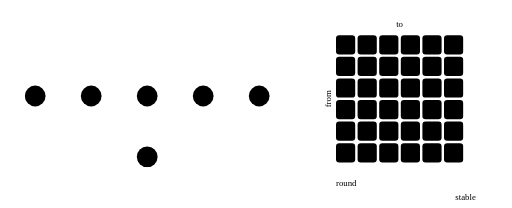
t = 0.00 s
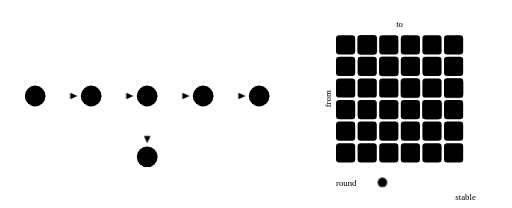
t = 1.39 s
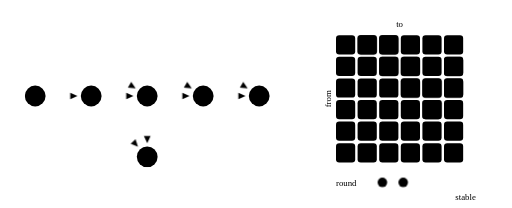
t = 3.13 s
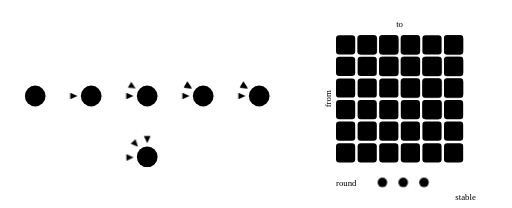
t = 4.53 s
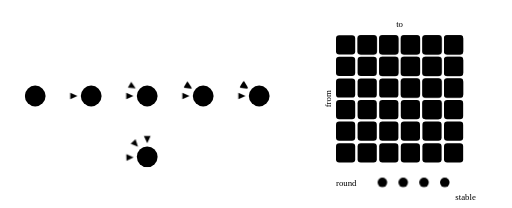
t = 5.93 s
t = 6.42 s: frame unchanged from t = 5.93 s, image omitted

The animated SVG that drew these frames (rendered in a browser with its animation timeline set to each time). Animation: 15 CSS @keyframes rules; one cycle of 9.00 s, repeats indefinitely.

<svg xmlns="http://www.w3.org/2000/svg" viewBox="0 0 640 260" role="img">
<title>E05: graphs and logic</title>
<desc>Reachability grows in synchronous rounds: each round adds longer paths as new edges and matrix cells until no round adds any.</desc>
<style>
.e05-note { font-family: var(--sans); font-size: 11px; fill: var(--muted); }
.e05-r0 { --c: var(--text); }
.e05-r1 { --c: var(--s0); }
.e05-r2 { --c: var(--s1); }
.e05-r3 { --c: var(--s2); }
.e05-r4 { --c: var(--s4); }
.e05-vertex { fill: var(--surface); stroke: var(--muted); stroke-width: 1.5; }
.e05-edge { fill: none; stroke: var(--c); stroke-width: 2; stroke-linecap: round; stroke-dasharray: 1; stroke-dashoffset: 0; }
.e05-head { fill: var(--c); }
.e05-cell { fill: var(--cell-zero); }
.e05-on { fill: var(--c); }
.e05-pip { fill: none; stroke: var(--muted); stroke-width: 1.5; }
.e05-divider { stroke: var(--rule); stroke-width: 1; }
@keyframes e05-draw0 { 0%, 5.56% { stroke-dashoffset: 1; opacity: 0; } 6.06% { opacity: 1; } 12.06%, 91.11% { stroke-dashoffset: 0; opacity: 1; } 97.78%, 100% { stroke-dashoffset: 0; opacity: 0; } }
@keyframes e05-head0 { 0%, 10.06% { opacity: 0; } 12.56%, 91.11% { opacity: 1; } 97.78%, 100% { opacity: 0; } }
@keyframes e05-fill0 { 0%, 10.56% { opacity: 0; } 13.56%, 91.11% { opacity: 1; } 97.78%, 100% { opacity: 0; } }
.e05-draw0 { animation: e05-draw0 9.0s ease-in-out infinite; }
.e05-head0 { animation: e05-head0 9.0s ease-in-out infinite; }
.e05-fill0 { animation: e05-fill0 9.0s ease-in-out infinite; }
@keyframes e05-draw1 { 0%, 21.11% { stroke-dashoffset: 1; opacity: 0; } 21.61% { opacity: 1; } 27.61%, 91.11% { stroke-dashoffset: 0; opacity: 1; } 97.78%, 100% { stroke-dashoffset: 0; opacity: 0; } }
@keyframes e05-head1 { 0%, 25.61% { opacity: 0; } 28.11%, 91.11% { opacity: 1; } 97.78%, 100% { opacity: 0; } }
@keyframes e05-fill1 { 0%, 26.11% { opacity: 0; } 29.11%, 91.11% { opacity: 1; } 97.78%, 100% { opacity: 0; } }
.e05-draw1 { animation: e05-draw1 9.0s ease-in-out infinite; }
.e05-head1 { animation: e05-head1 9.0s ease-in-out infinite; }
.e05-fill1 { animation: e05-fill1 9.0s ease-in-out infinite; }
@keyframes e05-draw2 { 0%, 36.67% { stroke-dashoffset: 1; opacity: 0; } 37.17% { opacity: 1; } 43.17%, 91.11% { stroke-dashoffset: 0; opacity: 1; } 97.78%, 100% { stroke-dashoffset: 0; opacity: 0; } }
@keyframes e05-head2 { 0%, 41.17% { opacity: 0; } 43.67%, 91.11% { opacity: 1; } 97.78%, 100% { opacity: 0; } }
@keyframes e05-fill2 { 0%, 41.67% { opacity: 0; } 44.67%, 91.11% { opacity: 1; } 97.78%, 100% { opacity: 0; } }
.e05-draw2 { animation: e05-draw2 9.0s ease-in-out infinite; }
.e05-head2 { animation: e05-head2 9.0s ease-in-out infinite; }
.e05-fill2 { animation: e05-fill2 9.0s ease-in-out infinite; }
@keyframes e05-draw3 { 0%, 52.22% { stroke-dashoffset: 1; opacity: 0; } 52.72% { opacity: 1; } 58.72%, 91.11% { stroke-dashoffset: 0; opacity: 1; } 97.78%, 100% { stroke-dashoffset: 0; opacity: 0; } }
@keyframes e05-head3 { 0%, 56.72% { opacity: 0; } 59.22%, 91.11% { opacity: 1; } 97.78%, 100% { opacity: 0; } }
@keyframes e05-fill3 { 0%, 57.22% { opacity: 0; } 60.22%, 91.11% { opacity: 1; } 97.78%, 100% { opacity: 0; } }
.e05-draw3 { animation: e05-draw3 9.0s ease-in-out infinite; }
.e05-head3 { animation: e05-head3 9.0s ease-in-out infinite; }
.e05-fill3 { animation: e05-fill3 9.0s ease-in-out infinite; }
@keyframes e05-draw4 { 0%, 67.78% { stroke-dashoffset: 1; opacity: 0; } 68.28% { opacity: 1; } 74.28%, 91.11% { stroke-dashoffset: 0; opacity: 1; } 97.78%, 100% { stroke-dashoffset: 0; opacity: 0; } }
@keyframes e05-head4 { 0%, 72.28% { opacity: 0; } 74.78%, 91.11% { opacity: 1; } 97.78%, 100% { opacity: 0; } }
@keyframes e05-fill4 { 0%, 72.78% { opacity: 0; } 75.78%, 91.11% { opacity: 1; } 97.78%, 100% { opacity: 0; } }
.e05-draw4 { animation: e05-draw4 9.0s ease-in-out infinite; }
.e05-head4 { animation: e05-head4 9.0s ease-in-out infinite; }
.e05-fill4 { animation: e05-fill4 9.0s ease-in-out infinite; }
@media (prefers-reduced-motion: reduce) { * { animation: none !important; } }
</style>
<line class="e05-divider" x1="378" y1="16" x2="378" y2="244"/>
<g>

<g class="e05-r0">
<path class="e05-edge e05-draw0" d="M60.1 120.0 Q87.0 120.0 114.0 120.0" pathLength="1"/>
<polygon class="e05-head e05-head0" points="96.8,120.0 87.8,124.2 87.8,115.8"/>
</g>
<g class="e05-r0">
<path class="e05-edge e05-draw0" d="M130.1 120.0 Q157.0 120.0 184.0 120.0" pathLength="1"/>
<polygon class="e05-head e05-head0" points="166.8,120.0 157.8,124.2 157.8,115.8"/>
</g>
<g class="e05-r0">
<path class="e05-edge e05-draw0" d="M200.1 120.0 Q227.0 120.0 254.0 120.0" pathLength="1"/>
<polygon class="e05-head e05-head0" points="236.9,120.0 227.9,124.2 227.9,115.8"/>
</g>
<g class="e05-r0">
<path class="e05-edge e05-draw0" d="M270.1 120.0 Q297.1 120.0 324.0 120.0" pathLength="1"/>
<polygon class="e05-head e05-head0" points="306.9,120.0 297.9,124.2 297.9,115.8"/>
</g>
<g class="e05-r0">
<path class="e05-edge e05-draw0" d="M184.0 136.1 Q184.0 166.1 184.0 196.0" pathLength="1"/>
<polygon class="e05-head e05-head0" points="184.0,178.9 179.8,169.9 188.2,169.9"/>
</g>
<g class="e05-r1">
<path class="e05-edge e05-draw1" d="M57.3 111.1 Q120.7 72.9 184.0 120.0" pathLength="1"/>
<polygon class="e05-head e05-head1" points="169.6,110.4 159.8,109.5 164.0,102.2"/>
</g>
<g class="e05-r1">
<path class="e05-edge e05-draw1" d="M127.3 111.1 Q190.7 72.9 254.0 120.0" pathLength="1"/>
<polygon class="e05-head e05-head1" points="239.7,110.4 229.8,109.5 234.0,102.2"/>
</g>
<g class="e05-r1">
<path class="e05-edge e05-draw1" d="M197.3 111.1 Q260.7 72.9 324.0 120.0" pathLength="1"/>
<polygon class="e05-head e05-head1" points="309.6,110.4 299.8,109.5 304.0,102.2"/>
</g>
<g class="e05-r1">
<path class="e05-edge e05-draw1" d="M124.8 131.8 Q154.4 163.9 184.0 196.0" pathLength="1"/>
<polygon class="e05-head e05-head1" points="172.5,183.5 163.3,179.7 169.4,174.0"/>
</g>
<g class="e05-r2">
<path class="e05-edge e05-draw2" d="M57.7 110.8 Q155.8 48.9 254.0 120.0" pathLength="1"/>
<polygon class="e05-head e05-head2" points="239.8,110.4 230.0,109.2 234.4,102.1"/>
</g>
<g class="e05-r2">
<path class="e05-edge e05-draw2" d="M127.7 110.8 Q225.8 48.9 324.0 120.0" pathLength="1"/>
<polygon class="e05-head e05-head2" points="309.8,110.4 300.0,109.2 304.4,102.1"/>
</g>
<g class="e05-r2">
<path class="e05-edge e05-draw2" d="M47.2 135.9 Q67.0 203.2 184.0 196.0" pathLength="1"/>
<polygon class="e05-head e05-head2" points="167.0,196.7 158.1,201.0 157.9,192.6"/>
</g>
<g class="e05-r3">
<path class="e05-edge e05-draw3" d="M57.3 110.2 Q190.6 17.1 324.0 120.0" pathLength="1"/>
<polygon class="e05-head e05-head3" points="310.0,109.7 300.2,108.1 305.0,101.2"/>
</g>
<circle class="e05-vertex" cx="44" cy="120" r="13"/>
<circle class="e05-vertex" cx="114" cy="120" r="13"/>
<circle class="e05-vertex" cx="184" cy="120" r="13"/>
<circle class="e05-vertex" cx="254" cy="120" r="13"/>
<circle class="e05-vertex" cx="324" cy="120" r="13"/>
<circle class="e05-vertex" cx="184" cy="196" r="13"/>
</g>
<text class="e05-note" x="499.5" y="34" text-anchor="middle">to</text>
<text class="e05-note" x="410" y="123.5" text-anchor="middle" transform="rotate(-90 410 123.5)" dy="4">from</text>
<rect class="e05-cell" x="420" y="44" width="24" height="24" rx="4"/>
<rect class="e05-cell" x="447" y="44" width="24" height="24" rx="4"/>
<rect class="e05-cell" x="474" y="44" width="24" height="24" rx="4"/>
<rect class="e05-cell" x="501" y="44" width="24" height="24" rx="4"/>
<rect class="e05-cell" x="528" y="44" width="24" height="24" rx="4"/>
<rect class="e05-cell" x="555" y="44" width="24" height="24" rx="4"/>
<rect class="e05-cell" x="420" y="71" width="24" height="24" rx="4"/>
<rect class="e05-cell" x="447" y="71" width="24" height="24" rx="4"/>
<rect class="e05-cell" x="474" y="71" width="24" height="24" rx="4"/>
<rect class="e05-cell" x="501" y="71" width="24" height="24" rx="4"/>
<rect class="e05-cell" x="528" y="71" width="24" height="24" rx="4"/>
<rect class="e05-cell" x="555" y="71" width="24" height="24" rx="4"/>
<rect class="e05-cell" x="420" y="98" width="24" height="24" rx="4"/>
<rect class="e05-cell" x="447" y="98" width="24" height="24" rx="4"/>
<rect class="e05-cell" x="474" y="98" width="24" height="24" rx="4"/>
<rect class="e05-cell" x="501" y="98" width="24" height="24" rx="4"/>
<rect class="e05-cell" x="528" y="98" width="24" height="24" rx="4"/>
<rect class="e05-cell" x="555" y="98" width="24" height="24" rx="4"/>
<rect class="e05-cell" x="420" y="125" width="24" height="24" rx="4"/>
<rect class="e05-cell" x="447" y="125" width="24" height="24" rx="4"/>
<rect class="e05-cell" x="474" y="125" width="24" height="24" rx="4"/>
<rect class="e05-cell" x="501" y="125" width="24" height="24" rx="4"/>
<rect class="e05-cell" x="528" y="125" width="24" height="24" rx="4"/>
<rect class="e05-cell" x="555" y="125" width="24" height="24" rx="4"/>
<rect class="e05-cell" x="420" y="152" width="24" height="24" rx="4"/>
<rect class="e05-cell" x="447" y="152" width="24" height="24" rx="4"/>
<rect class="e05-cell" x="474" y="152" width="24" height="24" rx="4"/>
<rect class="e05-cell" x="501" y="152" width="24" height="24" rx="4"/>
<rect class="e05-cell" x="528" y="152" width="24" height="24" rx="4"/>
<rect class="e05-cell" x="555" y="152" width="24" height="24" rx="4"/>
<rect class="e05-cell" x="420" y="179" width="24" height="24" rx="4"/>
<rect class="e05-cell" x="447" y="179" width="24" height="24" rx="4"/>
<rect class="e05-cell" x="474" y="179" width="24" height="24" rx="4"/>
<rect class="e05-cell" x="501" y="179" width="24" height="24" rx="4"/>
<rect class="e05-cell" x="528" y="179" width="24" height="24" rx="4"/>
<rect class="e05-cell" x="555" y="179" width="24" height="24" rx="4"/>
<rect class="e05-on e05-r0 e05-fill0" x="447" y="44" width="24" height="24" rx="4"/>
<rect class="e05-on e05-r0 e05-fill0" x="474" y="71" width="24" height="24" rx="4"/>
<rect class="e05-on e05-r0 e05-fill0" x="501" y="98" width="24" height="24" rx="4"/>
<rect class="e05-on e05-r0 e05-fill0" x="528" y="125" width="24" height="24" rx="4"/>
<rect class="e05-on e05-r0 e05-fill0" x="555" y="98" width="24" height="24" rx="4"/>
<rect class="e05-on e05-r1 e05-fill1" x="474" y="44" width="24" height="24" rx="4"/>
<rect class="e05-on e05-r1 e05-fill1" x="501" y="71" width="24" height="24" rx="4"/>
<rect class="e05-on e05-r1 e05-fill1" x="528" y="98" width="24" height="24" rx="4"/>
<rect class="e05-on e05-r1 e05-fill1" x="555" y="71" width="24" height="24" rx="4"/>
<rect class="e05-on e05-r2 e05-fill2" x="501" y="44" width="24" height="24" rx="4"/>
<rect class="e05-on e05-r2 e05-fill2" x="528" y="71" width="24" height="24" rx="4"/>
<rect class="e05-on e05-r2 e05-fill2" x="555" y="44" width="24" height="24" rx="4"/>
<rect class="e05-on e05-r3 e05-fill3" x="528" y="44" width="24" height="24" rx="4"/>
<text class="e05-note" x="420" y="232">round</text>
<circle class="e05-pip" cx="478" cy="228" r="6"/>
<circle class="e05-on e05-r0 e05-fill0" cx="478" cy="228" r="6"/>
<circle class="e05-pip" cx="504" cy="228" r="6"/>
<circle class="e05-on e05-r1 e05-fill1" cx="504" cy="228" r="6"/>
<circle class="e05-pip" cx="530" cy="228" r="6"/>
<circle class="e05-on e05-r2 e05-fill2" cx="530" cy="228" r="6"/>
<circle class="e05-pip" cx="556" cy="228" r="6"/>
<circle class="e05-on e05-r3 e05-fill3" cx="556" cy="228" r="6"/>
<circle class="e05-pip" cx="582" cy="228" r="6"/>
<circle class="e05-on e05-r4 e05-fill4" cx="582" cy="228" r="6"/>
<text class="e05-note" x="582" y="250" text-anchor="middle">stable</text>
</svg>
